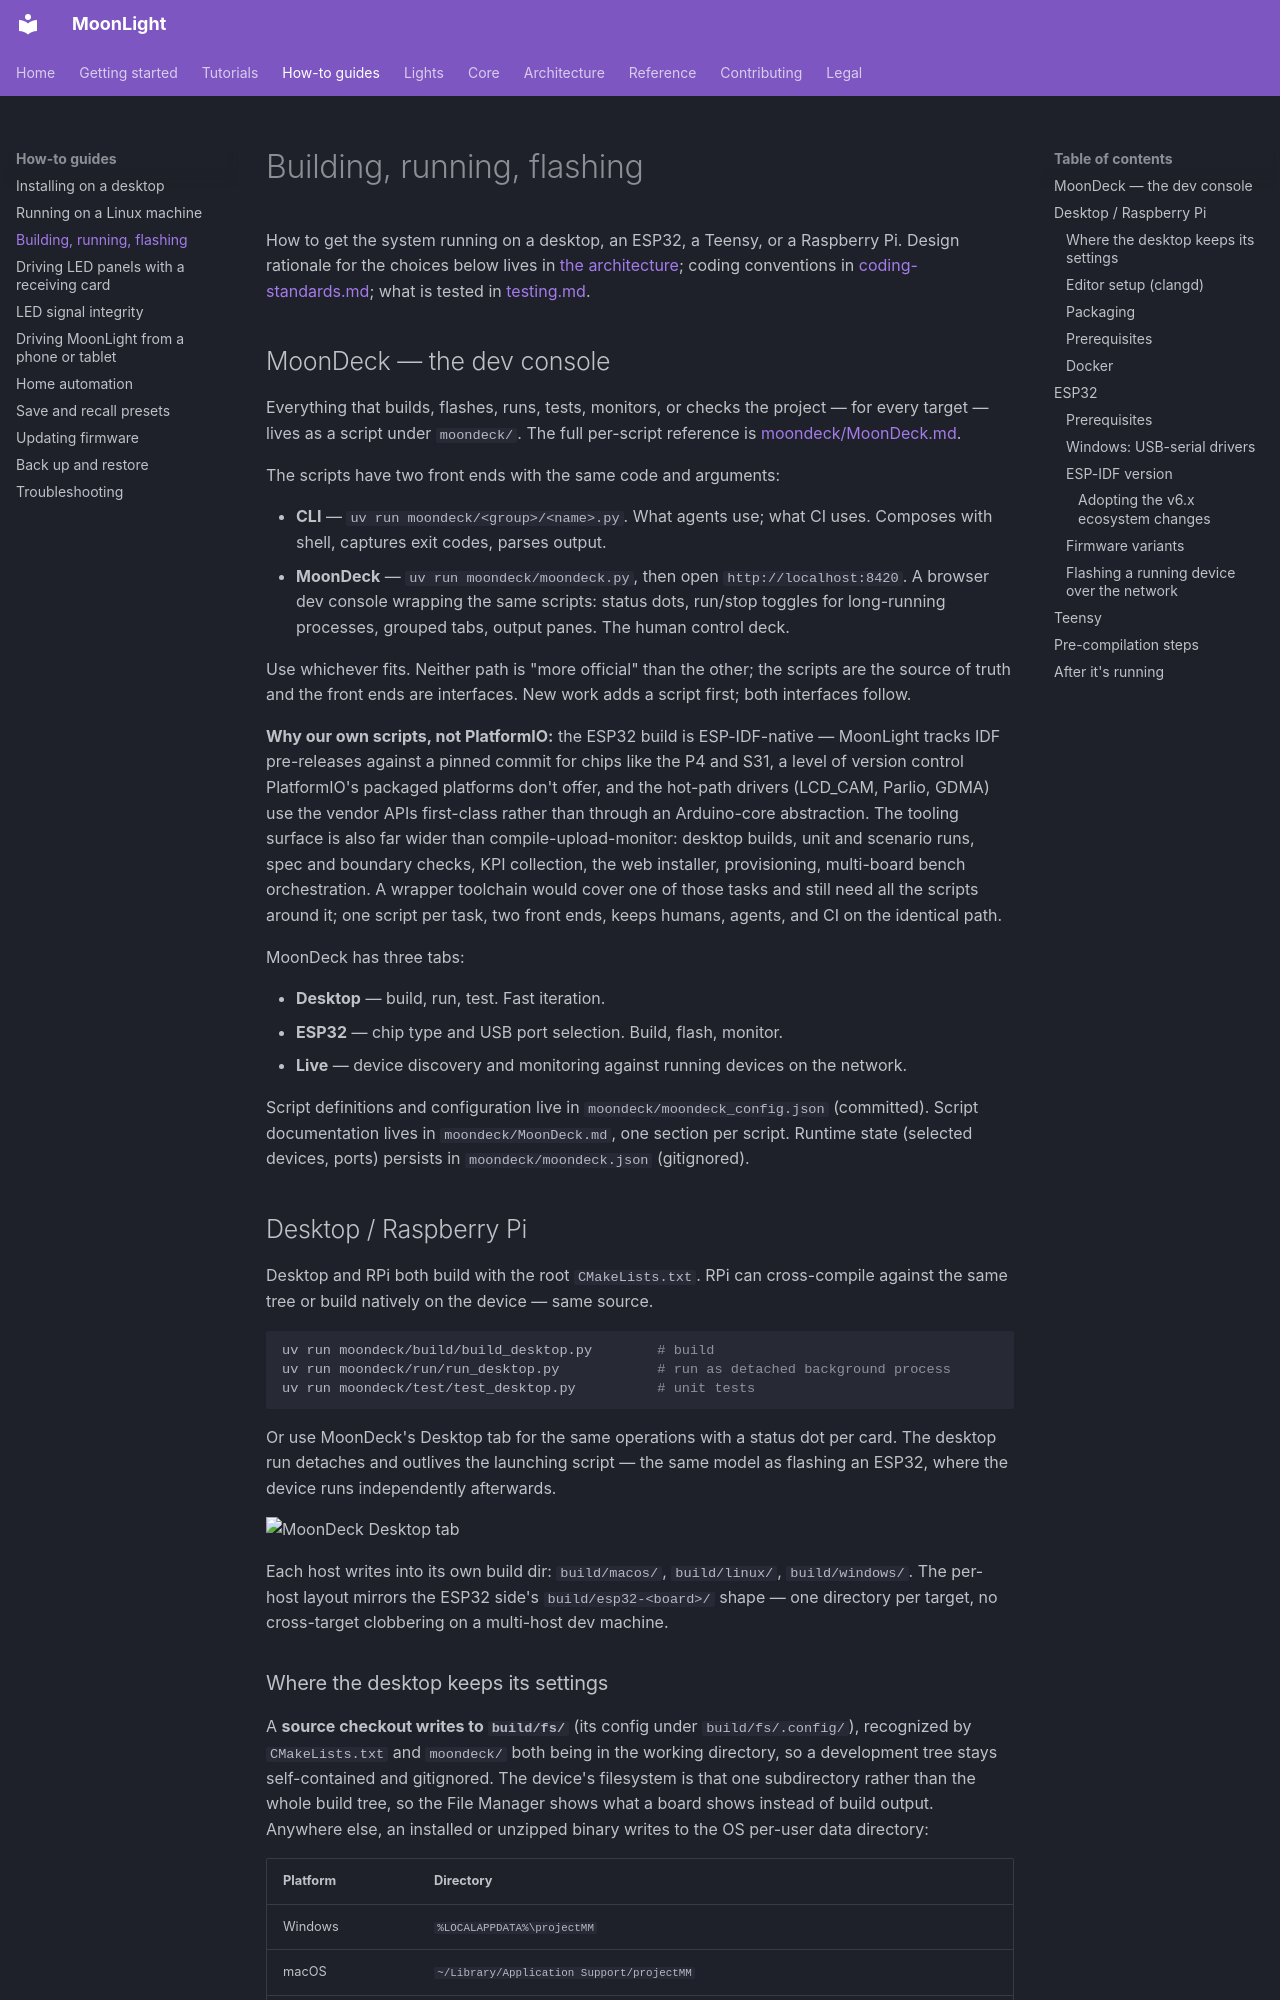

repository: MoonModules/projectMM · page: how-to/building.html · generator: mkdocs

# Building, running, flashing

How to get the system running on a desktop, an ESP32, a Teensy, or a Raspberry Pi. Design rationale for the choices below lives in [the architecture](../explanation/architecture/index.md); coding conventions in [coding-standards.md](../contributing/coding-standards.md); what is tested in [testing.md](../reference/testing.md).

## MoonDeck — the dev console

Everything that builds, flashes, runs, tests, monitors, or checks the project — for every target — lives as a script under `moondeck/`. The full per-script reference is [moondeck/MoonDeck.md](../moondeck/MoonDeck.md).

The scripts have two front ends with the same code and arguments:

- **CLI** — `uv run moondeck/<group>/<name>.py`. What agents use; what CI uses. Composes with shell, captures exit codes, parses output.
- **MoonDeck** — `uv run moondeck/moondeck.py`, then open `http://localhost:8420`. A browser dev console wrapping the same scripts: status dots, run/stop toggles for long-running processes, grouped tabs, output panes. The human control deck.

Use whichever fits. Neither path is "more official" than the other; the scripts are the source of truth and the front ends are interfaces. New work adds a script first; both interfaces follow.

**Why our own scripts, not PlatformIO:** the ESP32 build is ESP-IDF-native — MoonLight tracks IDF pre-releases against a pinned commit for chips like the P4 and S31, a level of version control PlatformIO's packaged platforms don't offer, and the hot-path drivers (LCD_CAM, Parlio, GDMA) use the vendor APIs first-class rather than through an Arduino-core abstraction. The tooling surface is also far wider than compile-upload-monitor: desktop builds, unit and scenario runs, spec and boundary checks, KPI collection, the web installer, provisioning, multi-board bench orchestration. A wrapper toolchain would cover one of those tasks and still need all the scripts around it; one script per task, two front ends, keeps humans, agents, and CI on the identical path.

MoonDeck has three tabs:

- **Desktop** — build, run, test. Fast iteration.
- **ESP32** — chip type and USB port selection. Build, flash, monitor.
- **Live** — device discovery and monitoring against running devices on the network.

Script definitions and configuration live in `moondeck/moondeck_config.json` (committed). Script documentation lives in `moondeck/MoonDeck.md`, one section per script. Runtime state (selected devices, ports) persists in `moondeck/moondeck.json` (gitignored).

## Desktop / Raspberry Pi

Desktop and RPi both build with the root `CMakeLists.txt`. RPi can cross-compile against the same tree or build natively on the device — same source.

```sh
uv run moondeck/build/build_desktop.py        # build
uv run moondeck/run/run_desktop.py            # run as detached background process
uv run moondeck/test/test_desktop.py          # unit tests
```

Or use MoonDeck's Desktop tab for the same operations with a status dot per card. The desktop run detaches and outlives the launching script — the same model as flashing an ESP32, where the device runs independently afterwards.

![MoonDeck Desktop tab](../assets/ui/moondeck_desktop.png)

Each host writes into its own build dir: `build/macos/`, `build/linux/`, `build/windows/`. The per-host layout mirrors the ESP32 side's `build/esp32-<board>/` shape — one directory per target, no cross-target clobbering on a multi-host dev machine.

### Where the desktop keeps its settings

A **source checkout writes to `build/fs/`** (its config under `build/fs/.config/`), recognized by `CMakeLists.txt` and `moondeck/` both being in the working directory, so a development tree stays self-contained and gitignored. The device's filesystem is that one subdirectory rather than the whole build tree, so the File Manager shows what a board shows instead of build output. Anywhere else, an installed or unzipped binary writes to the OS per-user data directory:

| Platform | Directory |
|---|---|
| Windows | `%LOCALAPPDATA%\projectMM` |
| macOS | `~/Library/Application Support/projectMM` |
| Linux | `$XDG_DATA_HOME/projectMM`, else `~/.local/share/projectMM` |

`MM_DATA_DIR` overrides both, which is how the test suite pins its root into the build tree rather than touching a developer's real settings.

The distinction matters because a shipped binary is launched from a download folder or a Start-menu shortcut, where a path relative to the working directory is either unwritable or belongs to that folder rather than to the user. The root is created when the filesystem mounts, and a location that cannot be written to fails the mount and is reported once, rather than surfacing as a failed save on every change.
